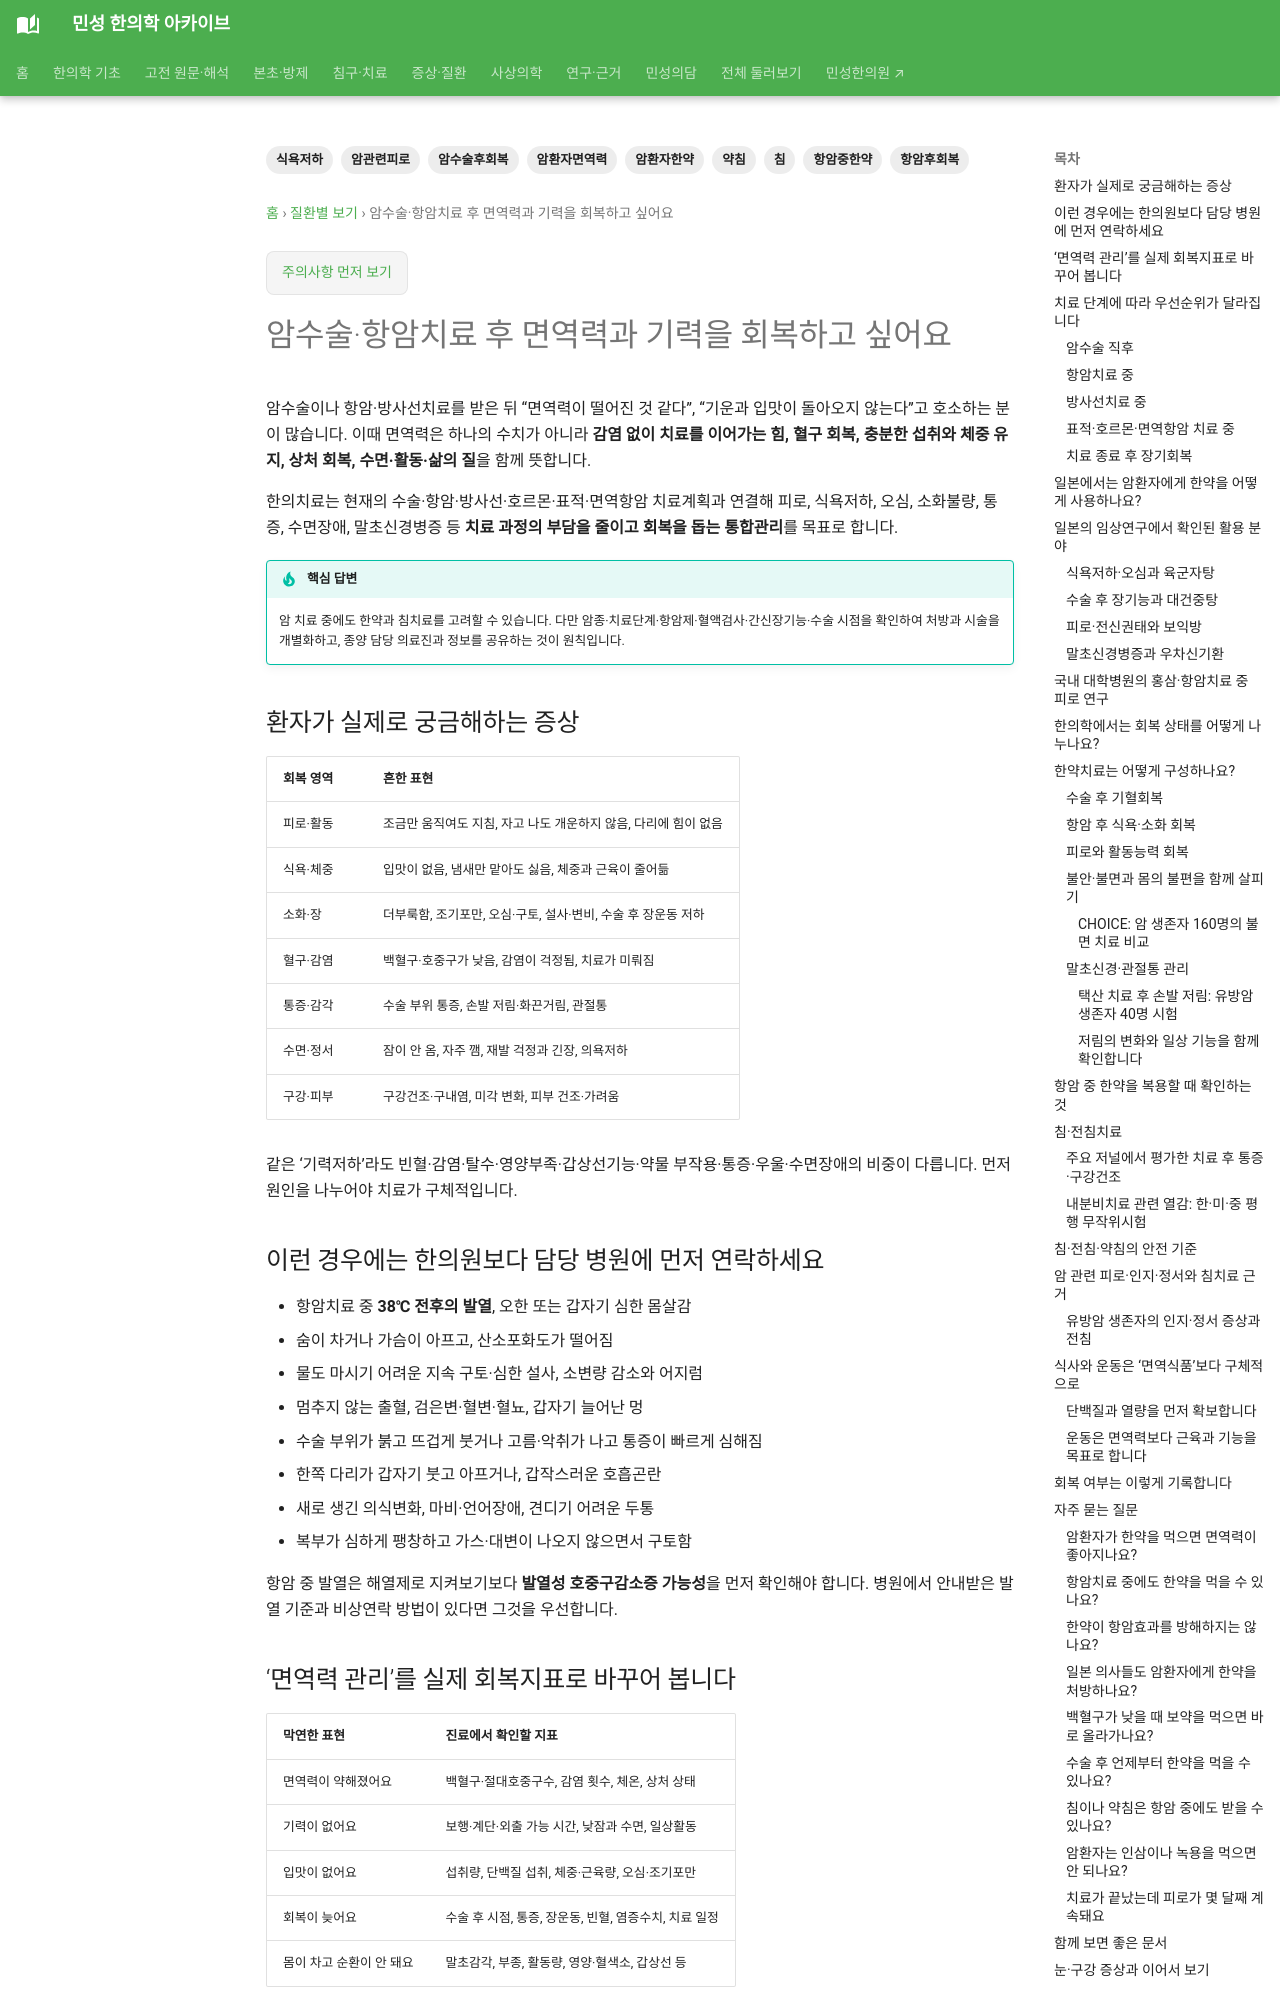

repository: joowon1111/minseong-korean-medicine-wiki · page: conditions/cancer-treatment-recovery/index.html · generator: mkdocs

---
title: 암수술·항암치료 후 면역력과 기력을 회복하고 싶어요
description: 암수술과 항암·방사선치료 중 또는 이후의 피로·식욕·소화·수면·통증·말초신경 증상을 한약과 침치료로 통합 관리하는 방법을 안내합니다.
tags: [암수술후회복, 항암후회복, 암환자면역력, 암환자한약, 항암중한약, 암관련피로, 식욕저하, 침, 약침]
status: 검토완료
last_reviewed: 2026-09-15
---

# 암수술·항암치료 후 면역력과 기력을 회복하고 싶어요

암수술이나 항암·방사선치료를 받은 뒤 “면역력이 떨어진 것 같다”, “기운과 입맛이 돌아오지 않는다”고 호소하는 분이 많습니다. 이때 면역력은 하나의 수치가 아니라 **감염 없이 치료를 이어가는 힘, 혈구 회복, 충분한 섭취와 체중 유지, 상처 회복, 수면·활동·삶의 질**을 함께 뜻합니다.

한의치료는 현재의 수술·항암·방사선·호르몬·표적·면역항암 치료계획과 연결해 피로, 식욕저하, 오심, 소화불량, 통증, 수면장애, 말초신경병증 등 **치료 과정의 부담을 줄이고 회복을 돕는 통합관리**를 목표로 합니다.

!!! tip "핵심 답변"
    암 치료 중에도 한약과 침치료를 고려할 수 있습니다. 다만 암종·치료단계·항암제·혈액검사·간신장기능·수술 시점을 확인하여 처방과 시술을 개별화하고, 종양 담당 의료진과 정보를 공유하는 것이 원칙입니다.

## 환자가 실제로 궁금해하는 증상

| 회복 영역 | 흔한 표현 |
|---|---|
| 피로·활동 | 조금만 움직여도 지침, 자고 나도 개운하지 않음, 다리에 힘이 없음 |
| 식욕·체중 | 입맛이 없음, 냄새만 맡아도 싫음, 체중과 근육이 줄어듦 |
| 소화·장 | 더부룩함, 조기포만, 오심·구토, 설사·변비, 수술 후 장운동 저하 |
| 혈구·감염 | 백혈구·호중구가 낮음, 감염이 걱정됨, 치료가 미뤄짐 |
| 통증·감각 | 수술 부위 통증, 손발 저림·화끈거림, 관절통 |
| 수면·정서 | 잠이 안 옴, 자주 깸, 재발 걱정과 긴장, 의욕저하 |
| 구강·피부 | 구강건조·구내염, 미각 변화, 피부 건조·가려움 |

같은 ‘기력저하’라도 빈혈·감염·탈수·영양부족·갑상선기능·약물 부작용·통증·우울·수면장애의 비중이 다릅니다. 먼저 원인을 나누어야 치료가 구체적입니다.

## 이런 경우에는 한의원보다 담당 병원에 먼저 연락하세요

- 항암치료 중 **38℃ 전후의 발열**, 오한 또는 갑자기 심한 몸살감
- 숨이 차거나 가슴이 아프고, 산소포화도가 떨어짐
- 물도 마시기 어려운 지속 구토·심한 설사, 소변량 감소와 어지럼
- 멈추지 않는 출혈, 검은변·혈변·혈뇨, 갑자기 늘어난 멍
- 수술 부위가 붉고 뜨겁게 붓거나 고름·악취가 나고 통증이 빠르게 심해짐
- 한쪽 다리가 갑자기 붓고 아프거나, 갑작스러운 호흡곤란
- 새로 생긴 의식변화, 마비·언어장애, 견디기 어려운 두통
- 복부가 심하게 팽창하고 가스·대변이 나오지 않으면서 구토함

항암 중 발열은 해열제로 지켜보기보다 **발열성 호중구감소증 가능성**을 먼저 확인해야 합니다. 병원에서 안내받은 발열 기준과 비상연락 방법이 있다면 그것을 우선합니다.

## ‘면역력 관리’를 실제 회복지표로 바꾸어 봅니다

| 막연한 표현 | 진료에서 확인할 지표 |
|---|---|
| 면역력이 약해졌어요 | 백혈구·절대호중구수, 감염 횟수, 체온, 상처 상태 |
| 기력이 없어요 | 보행·계단·외출 가능 시간, 낮잠과 수면, 일상활동 |
| 입맛이 없어요 | 섭취량, 단백질 섭취, 체중·근육량, 오심·조기포만 |
| 회복이 늦어요 | 수술 후 시점, 통증, 장운동, 빈혈, 염증수치, 치료 일정 |
| 몸이 차고 순환이 안 돼요 | 말초감각, 부종, 활동량, 영양·혈색소, 갑상선 등 |

백혈구 수치를 무조건 올리는 것만이 면역 회복은 아닙니다. 혈액검사와 함께 **감염 없이 예정된 치료를 받는지, 잘 먹고 움직이는지, 체중과 근력이 유지되는지**를 봅니다.

## 치료 단계에 따라 우선순위가 달라집니다

### 암수술 직후

상처·출혈·감염·혈전·장폐색 여부와 통증조절이 우선입니다. 음식 섭취와 장운동이 안정되고 수술팀이 복용을 허용하는 시점을 확인한 뒤 한약을 검토합니다. 수술 직후에는 수술 부위와 배액관 주변에 침·부항·약침을 시행하지 않습니다.

### 항암치료 중

항암 주기별로 오심, 식욕, 배변, 피로, 수면, 혈구 최저 시점을 기록합니다. 처방은 항암제·항구토제·스테로이드·항응고제 등과의 상호작용, 간신장기능, 백혈구·혈소판 수치를 확인해 조정합니다.

### 방사선치료 중

치료 부위에 따라 구강건조·점막염·설사·피부 자극·피로가 달라집니다. 조사 부위의 피부가 손상되었거나 화상이 있는 곳에는 직접적인 침습 자극과 뜨거운 온열치료를 피합니다.

### 표적·호르몬·면역항암 치료 중

피부증상, 관절통, 설사, 피로, 내분비 이상 등이 나타날 수 있습니다. 특히 면역항암제 사용 중 새로 생긴 심한 설사·호흡곤란·황달·극심한 피로는 면역 관련 이상반응일 수 있으므로 보약으로 버티지 말고 즉시 담당팀에 알립니다.

### 치료 종료 후 장기회복

재발 감시 일정을 유지하면서 근감소, 만성피로, 수면, 통증, 말초신경병증, 소화기능과 직장·가정 복귀를 장기적으로 관리합니다.
